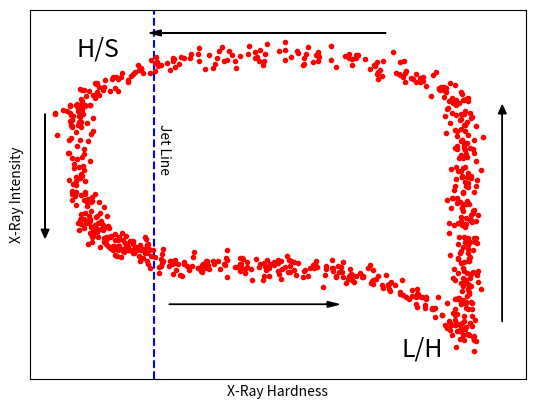

Write the Python code that produced this figure.
import numpy as np
from matplotlib import pyplot as pl
import numpy.random as rn

class branch(object):
   def __init__(self,xfunc,yfunc,scatter=0.5):
      self.xfunc=xfunc
      self.yfunc=yfunc
      self.scatter=scatter

   def plot(self,t=np.arange(0,1,0.005)):
      tlen=len(t)
      t=np.array(t)
      xs=self.xfunc(t)+rn.normal(scale=self.scatter,size=tlen)
      ys=self.yfunc(t)+rn.normal(scale=self.scatter,size=tlen)
      pl.plot(xs,ys,'r.')

f=pl.figure()

def ax(t):
   return t*0+25
def ay(t):
   return t*20
ab=branch(ax,ay)

def rx(t):
   return t*20+5
def ry(t):
   return 7-7*(np.exp(t*6-6))
rb=branch(rx,ry)

def hx(t):
   #return t*0
   return (25-25*np.cos(np.pi*t))/2.
def hy(t):
   #return t*0
   return 20+5*np.sin(np.pi*t)
hb=branch(hx,hy)

def dx(t):
   return 5*t**2
def dy(t):
   return 7+1/(t**2*1+1/13.)
db=branch(dx,dy)

ab.plot()
rb.plot()
hb.plot()
db.plot()

pl.axvline(5,color='b',ls='--',zorder=-99)
pl.arrow(27.5,2,0,18,head_width=0.5,color='k')
pl.arrow(20,27,-14.5,0,head_width=0.5,color='k')
pl.arrow(-2.0,20,0,-10,head_width=0.5,color='k')
pl.arrow(6,3.5,10.2,0,head_width=0.5,color='k')
pl.text(0,25,'H/S',size=18)
pl.text(21,-1,'L/H',size=18)
pl.text(5.2,15,'Jet Line',rotation=270)
pl.xticks([])
pl.yticks([])
pl.ylabel('X-Ray Intensity')
pl.xlabel('X-Ray Hardness')

pl.xlim(-3,29)
pl.ylim(-3,29)

pl.show()
